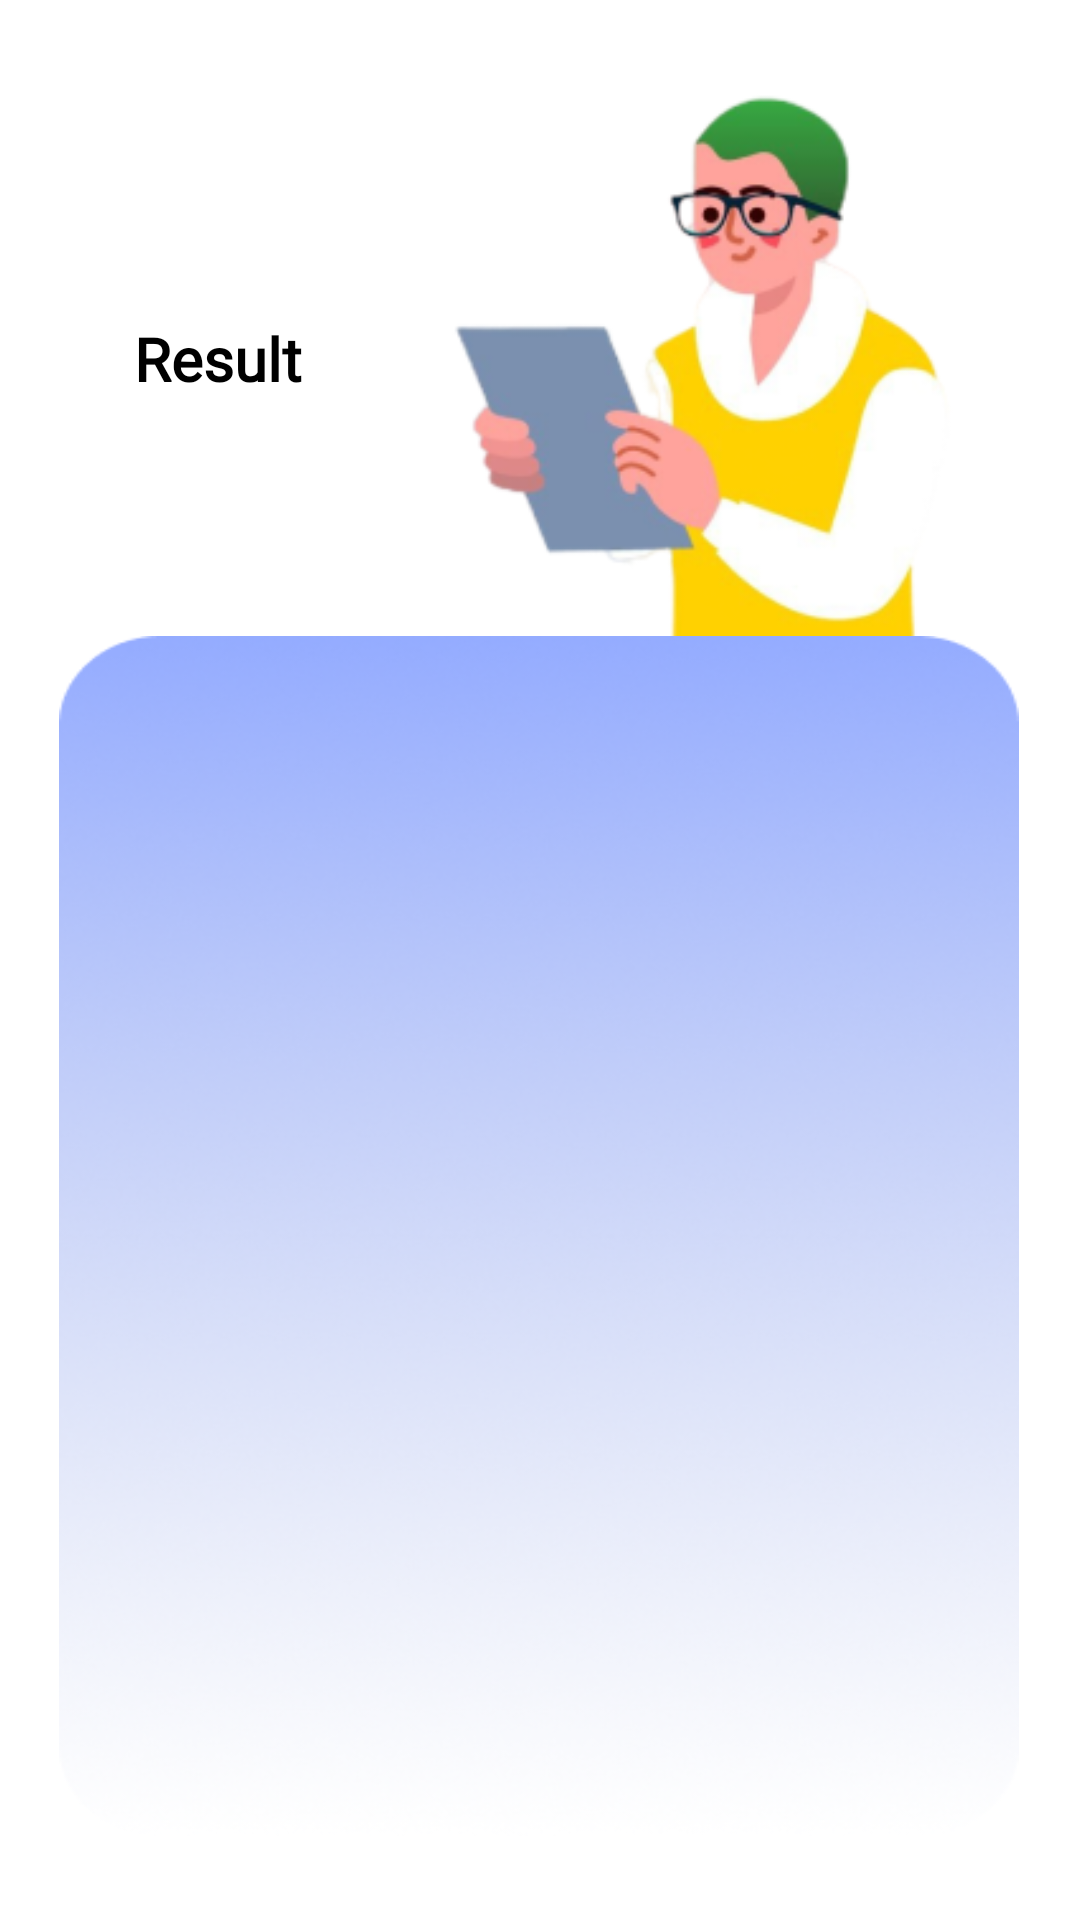

Here is an Android app screen rendered from its layout file. Give the layout XML and the strings, colors and styles it references.
<!-- AndroidManifest.xml: application theme Theme.Drinknt -->
<!-- res/layout/activity_result.xml -->
<?xml version="1.0" encoding="utf-8"?>
<androidx.constraintlayout.widget.ConstraintLayout xmlns:android="http://schemas.android.com/apk/res/android"
    xmlns:app="http://schemas.android.com/apk/res-auto"
    xmlns:tools="http://schemas.android.com/tools"
    android:layout_width="match_parent"
    android:layout_height="match_parent"
    android:background="@color/white"
    tools:context=".ResultActivity">

    <com.google.android.material.progressindicator.LinearProgressIndicator
        android:id="@+id/progressIndicator"
        android:layout_width="match_parent"
        android:layout_height="wrap_content"
        android:indeterminate="true"
        android:visibility="gone"
        app:layout_constraintEnd_toEndOf="parent"
        app:layout_constraintStart_toStartOf="parent"
        app:layout_constraintTop_toTopOf="parent" />

    <RelativeLayout
        android:id="@+id/rl_2"
        android:layout_width="320dp"
        android:layout_height="196dp"
        android:layout_marginTop="16dp"
        app:flow_horizontalAlign="center"
        app:flow_verticalAlign="center"
        app:layout_constraintEnd_toEndOf="parent"
        app:layout_constraintHorizontal_bias="0.491"
        app:layout_constraintStart_toStartOf="parent"
        tools:layout_editor_absoluteY="25dp"
        app:layout_constraintTop_toBottomOf="@+id/progressIndicator">


        <TextView
            android:id="@+id/result"
            android:layout_width="wrap_content"
            android:layout_height="wrap_content"
            android:layout_marginTop="90dp"
            android:layout_marginStart="25dp"
            android:fontFamily="@font/inter"
            android:text="@string/hasil"
            android:textColor="@color/black"
            android:textSize="20sp"
            android:textStyle="bold"
            app:layout_constraintStart_toStartOf="parent"/>

        <ImageView
            android:id="@+id/ivAvatar"
            android:layout_width="200dp"
            android:layout_height="match_parent"
            android:layout_marginStart="120dp"
            android:contentDescription="@string/input"
            android:src="@drawable/result"
            app:layout_constraintEnd_toEndOf="parent" />
    </RelativeLayout>

    <RelativeLayout
        android:id="@+id/rl_3"
        android:layout_width="320dp"
        android:layout_height="400dp"
        android:background="@drawable/rectangle_hasil"
        app:flow_horizontalAlign="center"
        app:flow_verticalAlign="center"
        app:layout_constraintEnd_toEndOf="parent"
        app:layout_constraintHorizontal_bias="0.491"
        app:layout_constraintStart_toStartOf="parent"
        tools:layout_editor_absoluteY="25dp"
        app:layout_constraintTop_toBottomOf="@+id/rl_2">

        <TextView
            android:id="@+id/jenisMinumanText"
            android:layout_width="wrap_content"
            android:layout_height="wrap_content"
            android:layout_marginTop="10dp"
            android:layout_centerHorizontal="true"
            android:gravity="center"
            android:textSize="40sp"
            android:textColor="@android:color/black"
            android:textStyle="bold"
            app:layout_constraintTop_toTopOf="parent"
            app:layout_constraintStart_toStartOf="parent"
            app:layout_constraintEnd_toEndOf="parent"
            app:layout_constraintBottom_toTopOf="@+id/result_text"
            android:layout_marginBottom="16dp"/>


        <TextView
            android:id="@+id/result_text"
            android:layout_width="wrap_content"
            android:layout_height="wrap_content"
            android:layout_marginStart="16dp"
            android:layout_marginTop="70dp"
            android:fontFamily="@font/inter"
            android:textColor="@color/black"
            android:textSize="20sp"
            android:gravity="left"
            app:layout_constraintEnd_toEndOf="parent"
            app:layout_constraintStart_toStartOf="parent" />

    </RelativeLayout>

</androidx.constraintlayout.widget.ConstraintLayout>
<!-- resources referenced by this layout -->
<resources>
  <color name="black">#FF000000</color>
  <color name="white">#FFFFFFFF</color>
  <!-- drawable rectangle_hasil: png bitmap (drawable, 140453 bytes) -->
  <!-- drawable result: png bitmap (drawable, 36246 bytes) -->
  <string name="hasil">Result</string>
  <string name="input">input image</string>
  <style name="Theme.Drinknt" parent="Base.Theme.Drinknt" />
  <style name="Base.Theme.Drinknt" parent="Theme.Material3.DayNight.NoActionBar">
          
          
      </style>
</resources>
